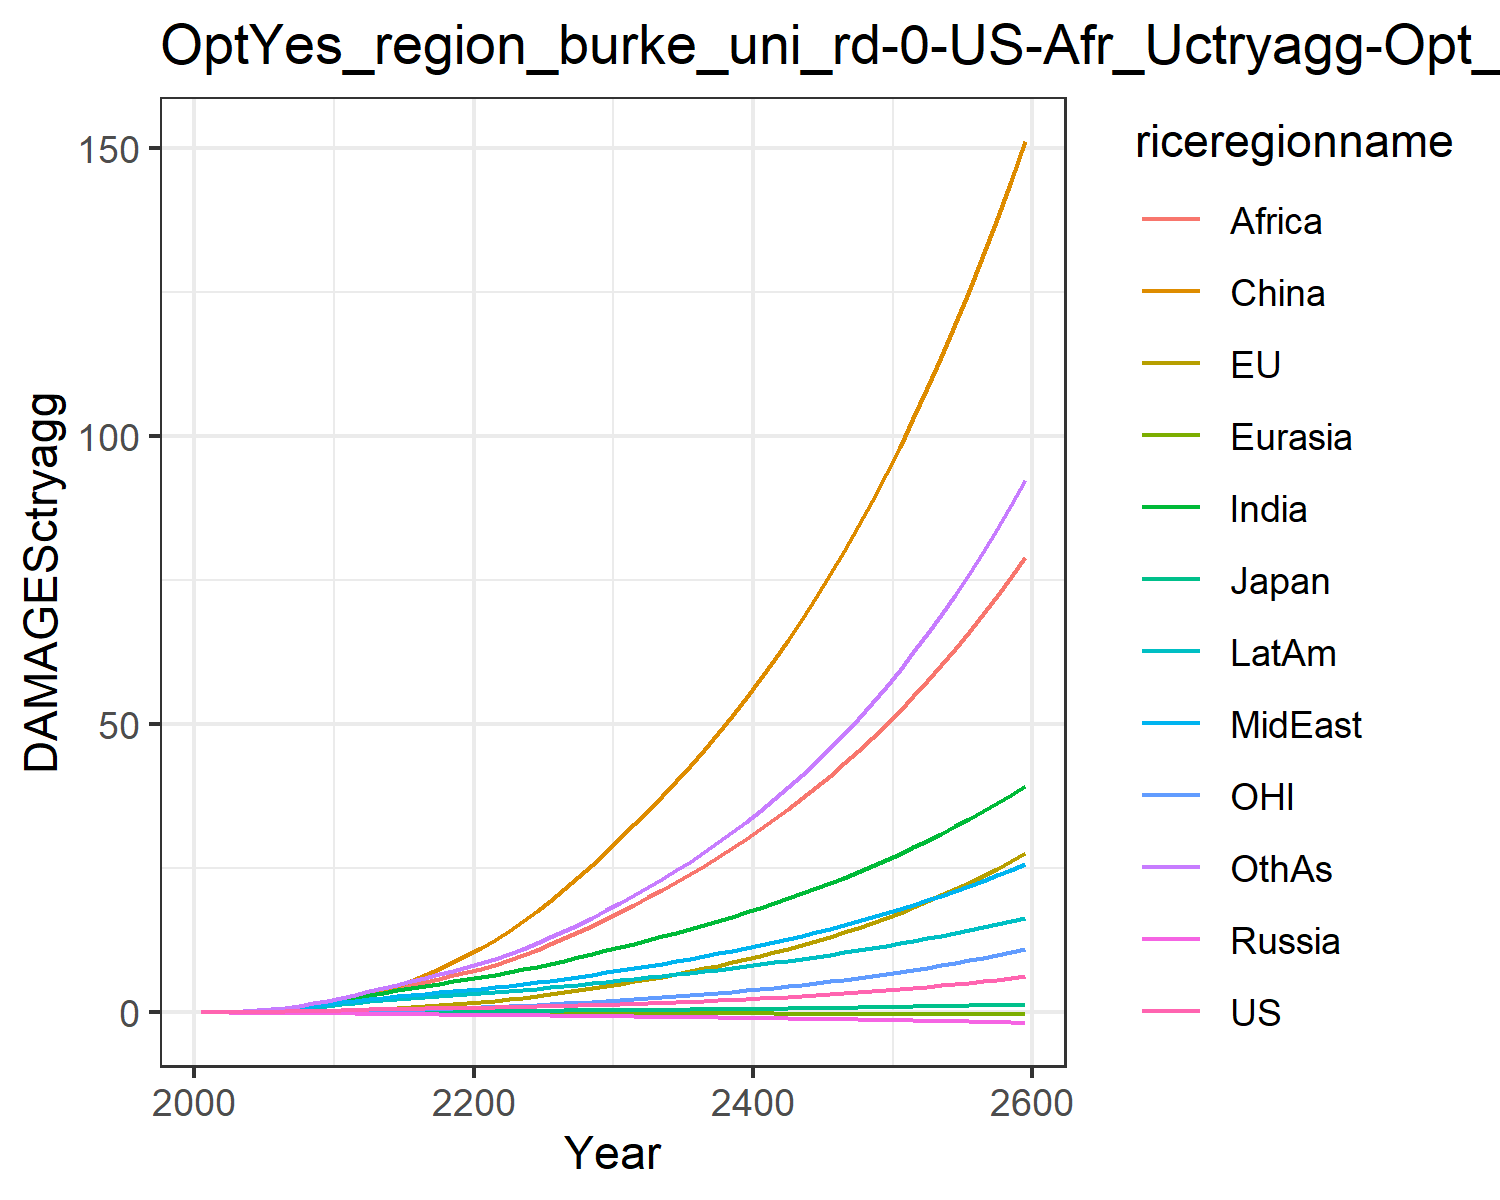

The data file committed next to this chart (first rows):
0.007478281832979454, -0.02180058759567689, 0.007208811494676664, -0.012941089953060345, -0.0018130655973688644, 0.00395249353461779, 0.02779970990191068, 0.029216718629302748, 0.011889023487370655, 0.03758942010103901, -0.0019022340039559968, 0.03160272457524255
0.0134, -0.01333, 0.01076, -0.02093, -0.00284, 0.04566, 0.06227, 0.06016, 0.02884, 0.0699, 0.004752, 0.05941
0.02492, -0.0171, 0.01623, -0.03209, -0.004731, 0.09259, 0.1226, 0.1135, 0.0634, 0.1248, 0.008396, 0.1192
0.04254, -0.01529, 0.02294, -0.04561, -0.007193, 0.1663, 0.2182, 0.1958, 0.1271, 0.2048, 0.01539, 0.2183
0.0672, -0.007403, 0.02991, -0.06145, -0.01018, 0.2726, 0.3571, 0.3119, 0.2333, 0.3104, 0.02552, 0.3675
0.09882, 0.008846, 0.03868, -0.07924, -0.01352, 0.4155, 0.5363, 0.4573, 0.3848, 0.4377, 0.03898, 0.5667
0.1371, 0.03468, 0.04916, -0.09835, -0.01712, 0.6035, 0.7564, 0.6339, 0.5849, 0.5873, 0.05586, 0.8194
0.1825, 0.07107, 0.06044, -0.118, -0.02088, 0.842, 1.024, 0.8491, 0.8529, 0.7602, 0.07658, 1.138
0.2346, 0.1187, 0.0722, -0.1376, -0.02469, 1.134, 1.339, 1.105, 1.202, 0.9545, 0.1013, 1.527
0.2928, 0.1777, 0.08413, -0.1567, -0.02847, 1.479, 1.699, 1.404, 1.643, 1.167, 0.1299, 1.991
0.3548, 0.251, 0.09804, -0.18, -0.03273, 1.911, 2.098, 1.706, 2.129, 1.396, 0.1648, 2.507
0.4157, 0.3424, 0.1139, -0.2082, -0.03759, 2.465, 2.521, 1.979, 2.614, 1.63, 0.2077, 3.058
0.4808, 0.4534, 0.1312, -0.2385, -0.04282, 3.099, 2.965, 2.27, 3.126, 1.877, 0.2588, 3.622
0.5406, 0.5791, 0.1475, -0.2679, -0.04814, 3.816, 3.41, 2.548, 3.663, 2.113, 0.3154, 4.214
0.5923, 0.7164, 0.162, -0.2956, -0.05358, 4.619, 3.838, 2.804, 4.208, 2.329, 0.3763, 4.811
0.6355, 0.8645, 0.1747, -0.3212, -0.05914, 5.504, 4.237, 3.035, 4.751, 2.52, 0.4414, 5.397
0.6738, 1.025, 0.1864, -0.3455, -0.06476, 6.471, 4.617, 3.25, 5.297, 2.694, 0.5113, 5.987
0.7099, 1.198, 0.1976, -0.3689, -0.0704, 7.519, 4.983, 3.456, 5.846, 2.857, 0.5862, 6.585
0.7458, 1.386, 0.2087, -0.3918, -0.07602, 8.648, 5.339, 3.657, 6.4, 3.012, 0.6664, 7.194
0.7831, 1.587, 0.22, -0.4147, -0.0816, 9.858, 5.69, 3.855, 6.959, 3.163, 0.752, 7.818
0.822, 1.804, 0.2317, -0.4372, -0.08728, 11.17, 6.071, 4.074, 7.567, 3.327, 0.8434, 8.507
0.863, 2.038, 0.2442, -0.4596, -0.09314, 12.6, 6.5, 4.325, 8.249, 3.511, 0.941, 9.284
0.9073, 2.289, 0.2573, -0.4822, -0.09905, 14.13, 6.953, 4.594, 9.038, 3.704, 1.045, 10.12
0.9552, 2.557, 0.2711, -0.5054, -0.105, 15.77, 7.427, 4.879, 9.898, 3.907, 1.155, 11.02
1.007, 2.843, 0.2859, -0.5292, -0.111, 17.51, 7.922, 5.178, 10.82, 4.118, 1.272, 11.98
1.063, 3.147, 0.3014, -0.5538, -0.1171, 19.36, 8.437, 5.492, 11.79, 4.337, 1.396, 12.99
1.124, 3.471, 0.318, -0.5794, -0.1232, 21.33, 8.976, 5.823, 12.82, 4.566, 1.528, 14.07
1.189, 3.814, 0.3356, -0.6059, -0.1294, 23.4, 9.537, 6.169, 13.91, 4.805, 1.667, 15.21
1.26, 4.178, 0.3541, -0.6332, -0.1356, 25.59, 10.12, 6.53, 15.05, 5.052, 1.814, 16.42
1.335, 4.564, 0.3736, -0.6615, -0.1419, 27.89, 10.72, 6.907, 16.25, 5.309, 1.969, 17.69
1.412, 4.96, 0.3932, -0.6893, -0.148, 30.25, 11.33, 7.288, 17.47, 5.563, 2.128, 19
1.491, 5.361, 0.4127, -0.7164, -0.1539, 32.61, 11.93, 7.668, 18.7, 5.811, 2.288, 20.32
1.574, 5.773, 0.4327, -0.7438, -0.1597, 35.02, 12.55, 8.057, 19.96, 6.063, 2.453, 21.7
1.661, 6.202, 0.4533, -0.7716, -0.1655, 37.51, 13.18, 8.458, 21.27, 6.319, 2.624, 23.13
1.752, 6.649, 0.4747, -0.8001, -0.1713, 40.09, 13.83, 8.872, 22.61, 6.583, 2.802, 24.61
1.848, 7.115, 0.4969, -0.8293, -0.1771, 42.77, 14.5, 9.3, 24.01, 6.853, 2.988, 26.17
1.949, 7.602, 0.52, -0.8591, -0.183, 45.55, 15.18, 9.743, 25.45, 7.13, 3.181, 27.78
2.055, 8.112, 0.544, -0.8897, -0.189, 48.43, 15.89, 10.2, 26.95, 7.415, 3.383, 29.47
2.167, 8.644, 0.5689, -0.921, -0.195, 51.43, 16.62, 10.67, 28.5, 7.708, 3.594, 31.23
2.284, 9.201, 0.5949, -0.9532, -0.201, 54.55, 17.37, 11.16, 30.11, 8.009, 3.815, 33.07
2.407, 9.783, 0.6218, -0.9861, -0.2071, 57.79, 18.15, 11.67, 31.78, 8.319, 4.045, 34.99
2.535, 10.39, 0.6498, -1.02, -0.2133, 61.16, 18.95, 12.2, 33.51, 8.638, 4.286, 36.99
2.67, 11.03, 0.6789, -1.055, -0.2196, 64.66, 19.78, 12.74, 35.3, 8.966, 4.537, 39.07
2.812, 11.69, 0.7091, -1.09, -0.2259, 68.3, 20.64, 13.31, 37.17, 9.303, 4.799, 41.25
2.96, 12.39, 0.7405, -1.126, -0.2323, 72.08, 21.53, 13.89, 39.1, 9.651, 5.073, 43.52
3.116, 13.12, 0.7731, -1.164, -0.2388, 76.02, 22.44, 14.5, 41.11, 10.01, 5.36, 45.9
3.279, 13.88, 0.807, -1.202, -0.2454, 80.12, 23.39, 15.13, 43.19, 10.38, 5.659, 48.37
3.45, 14.67, 0.8422, -1.241, -0.252, 84.38, 24.37, 15.78, 45.35, 10.76, 5.971, 50.95
3.629, 15.51, 0.8789, -1.282, -0.2588, 88.81, 25.38, 16.45, 47.6, 11.15, 6.297, 53.65
3.816, 16.38, 0.917, -1.323, -0.2656, 93.42, 26.43, 17.16, 49.94, 11.55, 6.638, 56.47
4.013, 17.29, 0.9565, -1.366, -0.2725, 98.22, 27.52, 17.88, 52.36, 11.97, 6.994, 59.4
4.218, 18.24, 0.9977, -1.409, -0.2796, 103.2, 28.64, 18.64, 54.89, 12.4, 7.366, 62.47
4.434, 19.23, 1.04, -1.454, -0.2867, 108.4, 29.81, 19.42, 57.51, 12.84, 7.755, 65.67
4.659, 20.27, 1.085, -1.5, -0.2939, 113.8, 31.02, 20.23, 60.24, 13.3, 8.161, 69.02
4.896, 21.36, 1.131, -1.547, -0.3012, 119.4, 32.27, 21.07, 63.08, 13.77, 8.585, 72.51
5.143, 22.5, 1.179, -1.596, -0.3087, 125.3, 33.57, 21.95, 66.03, 14.26, 9.028, 76.15
5.402, 23.68, 1.229, -1.646, -0.3162, 131.4, 34.91, 22.86, 69.1, 14.76, 9.49, 79.96
5.674, 24.93, 1.281, -1.697, -0.3238, 137.7, 36.31, 23.8, 72.29, 15.28, 9.973, 83.94
5.958, 26.22, 1.336, -1.75, -0.3315, 144.4, 37.76, 24.78, 75.61, 15.81, 10.48, 88.09
6.255, 27.58, 1.392, -1.804, -0.3394, 151.2, 39.26, 25.8, 79.07, 16.37, 11.01, 92.42
